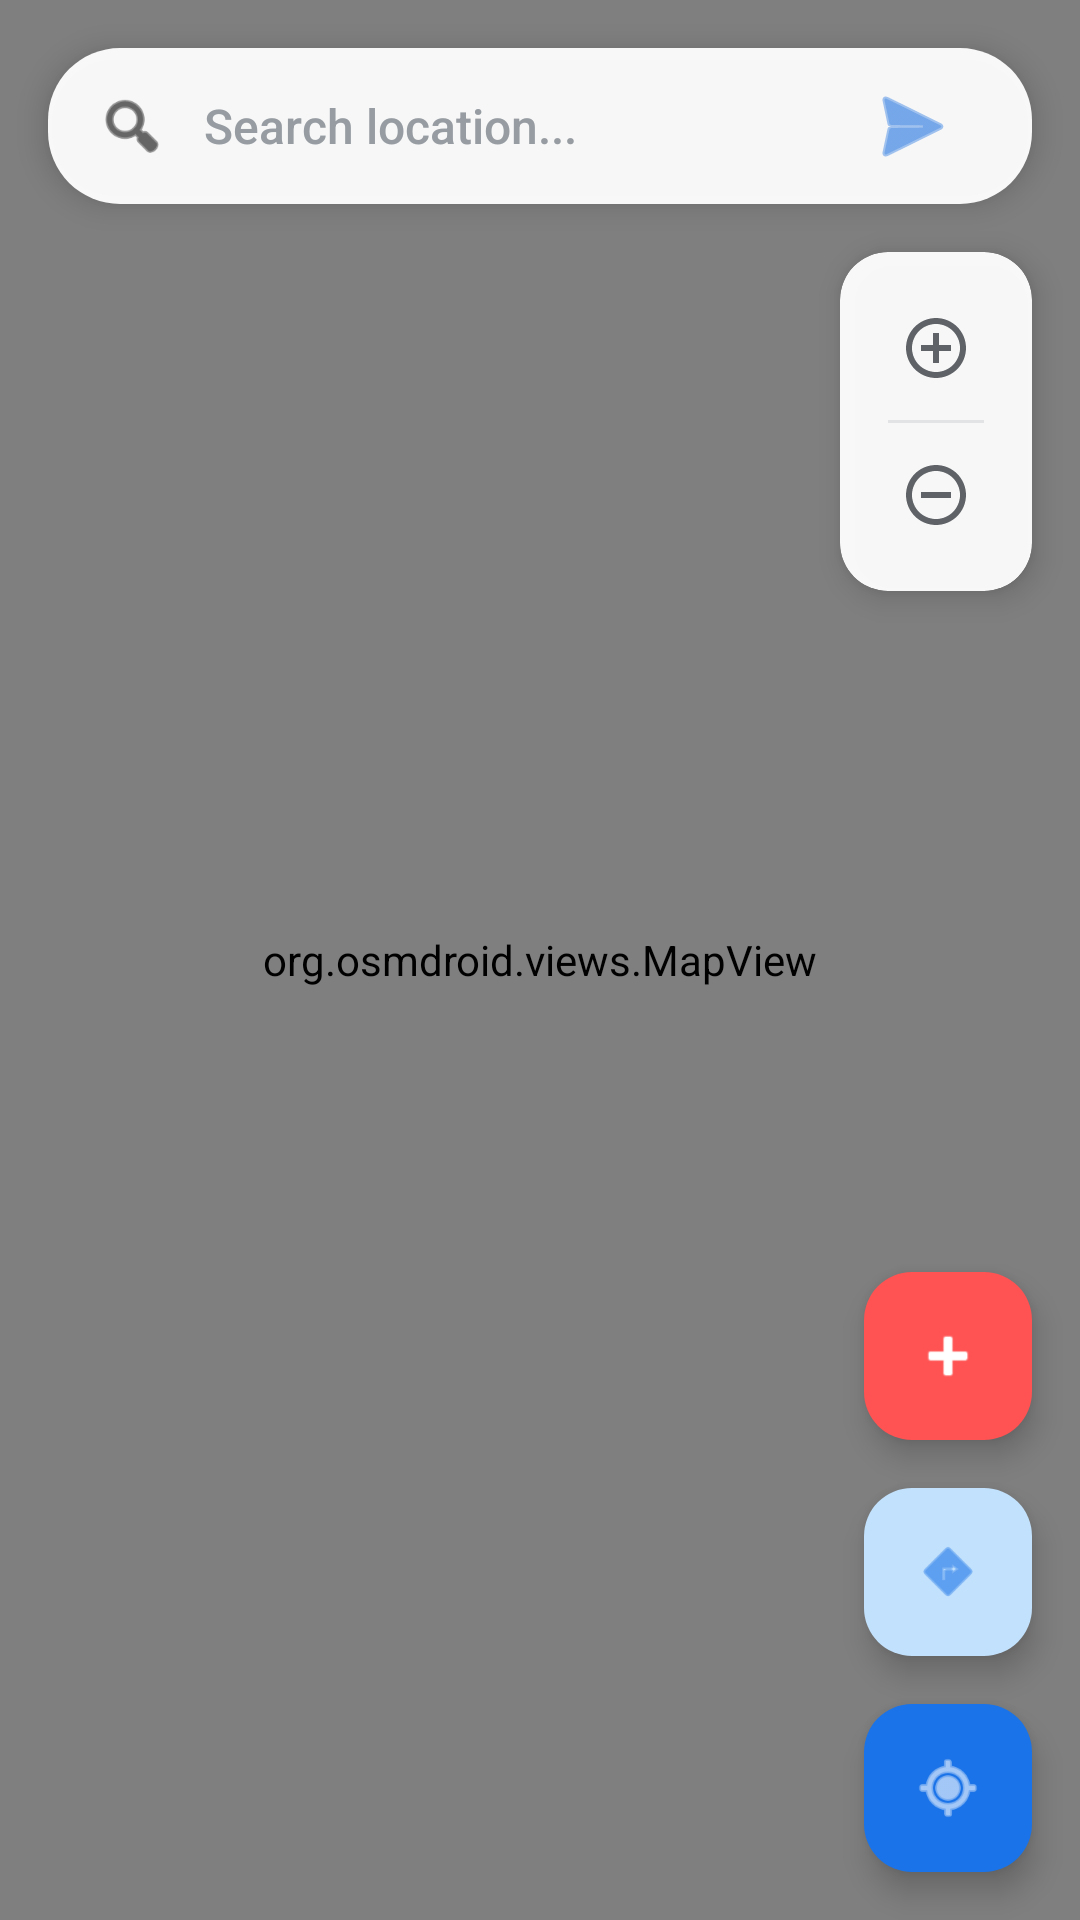

Here is an Android app screen rendered from its layout file. Give the layout XML and the strings, colors and styles it references.
<!-- AndroidManifest.xml: application theme Theme.Authentication_UIUX -->
<!-- res/layout/fragment_home.xml -->
<?xml version="1.0" encoding="utf-8"?>
<androidx.constraintlayout.widget.ConstraintLayout xmlns:android="http://schemas.android.com/apk/res/android"
    xmlns:app="http://schemas.android.com/apk/res-auto"
    xmlns:tools="http://schemas.android.com/tools"
    android:layout_width="match_parent"
    android:layout_height="match_parent"
    tools:context=".ui.home.HomeFragment">

    
    <org.osmdroid.views.MapView
        android:id="@+id/map"
        android:layout_width="0dp"
        android:layout_height="0dp"
        app:layout_constraintBottom_toBottomOf="parent"
        app:layout_constraintEnd_toEndOf="parent"
        app:layout_constraintStart_toStartOf="parent"
        app:layout_constraintTop_toTopOf="parent" />

    <androidx.cardview.widget.CardView
        android:id="@+id/search_card"
        android:layout_width="0dp"
        android:layout_height="wrap_content"
        android:layout_margin="16dp"
        android:alpha="0.95"
        app:cardCornerRadius="24dp"
        app:cardElevation="6dp"
        app:layout_constraintEnd_toEndOf="parent"
        app:layout_constraintStart_toStartOf="parent"
        app:layout_constraintTop_toTopOf="parent">

        <LinearLayout
            android:layout_width="match_parent"
            android:layout_height="52dp"
            android:background="@android:color/white"
            android:gravity="center_vertical"
            android:orientation="horizontal"
            android:paddingHorizontal="16dp">

            <ImageView
                android:layout_width="24dp"
                android:layout_height="24dp"
                android:layout_marginEnd="12dp"
                android:src="@android:drawable/ic_menu_search"
                app:tint="#000000"/>

            <EditText
                android:id="@+id/search_edit_text"
                android:layout_width="0dp"
                android:layout_height="match_parent"
                android:layout_weight="1"
                android:background="@null"
                android:fontFamily="sans-serif-medium"
                android:hint="@string/Search_location"
                android:imeOptions="actionSearch"
                android:inputType="text"
                android:textColor="#202124"
                android:textColorHint="#9AA0A6"
                android:textSize="16sp"/>

            <ImageButton
                android:id="@+id/search_button"
                android:layout_width="48dp"
                android:layout_height="48dp"
                android:background="?attr/selectableItemBackgroundBorderless"
                android:clickable="true"
                android:padding="12dp"
                android:src="@android:drawable/ic_menu_send"
                app:tint="#1A73E8"/>
        </LinearLayout>

    </androidx.cardview.widget.CardView>

    
    <androidx.cardview.widget.CardView
        android:id="@+id/zoom_controls_card"
        android:layout_width="wrap_content"
        android:layout_height="wrap_content"
        android:layout_margin="16dp"
        android:alpha="0.95"
        app:cardCornerRadius="16dp"
        app:cardElevation="6dp"
        app:layout_constraintEnd_toEndOf="parent"
        app:layout_constraintTop_toBottomOf="@id/search_card">

        <LinearLayout
            android:layout_width="wrap_content"
            android:layout_height="wrap_content"
            android:orientation="vertical"
            android:padding="8dp">

            <ImageButton
                android:id="@+id/button_zoom_in"
                android:layout_width="48dp"
                android:layout_height="48dp"
                android:background="?attr/selectableItemBackgroundBorderless"
                android:contentDescription="Zoom In"
                android:src="@drawable/ic_menu_add"
                app:tint="#5F6368"/>

            <View
                android:layout_width="32dp"
                android:layout_height="1dp"
                android:layout_gravity="center"
                android:background="#E8EAED"/>

            <ImageButton
                android:id="@+id/button_zoom_out"
                android:layout_width="48dp"
                android:layout_height="48dp"
                android:background="?attr/selectableItemBackgroundBorderless"
                android:contentDescription="Zoom Out"
                android:src="@drawable/ic_menu_remove"
                app:tint="#5F6368"/>
        </LinearLayout>

    </androidx.cardview.widget.CardView>

    
    <com.google.android.material.floatingactionbutton.FloatingActionButton
        android:id="@+id/button_add_pothole"
        android:layout_width="wrap_content"
        android:layout_height="wrap_content"
        android:layout_margin="16dp"
        android:contentDescription="Add Pothole"
        android:src="@android:drawable/ic_input_add"
        app:backgroundTint="#FF5252"
        app:layout_constraintEnd_toEndOf="parent"
        app:layout_constraintBottom_toTopOf="@+id/button_navigation"
        app:tint="#FFFFFF"/>

    
    <com.google.android.material.floatingactionbutton.FloatingActionButton
        android:id="@+id/button_track_location"
        android:layout_width="wrap_content"
        android:layout_height="wrap_content"
        android:layout_margin="16dp"
        android:contentDescription="Track Location"
        android:src="@android:drawable/ic_menu_mylocation"
        app:backgroundTint="#1A73E8"
        app:layout_constraintBottom_toBottomOf="parent"
        app:layout_constraintEnd_toEndOf="parent"
        app:tint="#FFFFFF"/>

    
    <com.google.android.material.floatingactionbutton.FloatingActionButton
        android:id="@+id/button_navigation"
        android:layout_width="wrap_content"
        android:layout_height="wrap_content"
        android:layout_margin="16dp"
        android:contentDescription="Navigate"
        android:src="@android:drawable/ic_menu_directions"
        app:backgroundTint="#c2e1fc"
        app:layout_constraintEnd_toEndOf="parent"
        app:layout_constraintBottom_toTopOf="@+id/button_track_location"
        app:tint="#1A73E8"/>

    
    <androidx.cardview.widget.CardView
        android:id="@+id/navigation_info_card"
        android:layout_width="0dp"
        android:layout_height="wrap_content"
        android:layout_margin="16dp"
        android:alpha="0.95"
        android:visibility="gone"
        app:cardCornerRadius="24dp"
        app:cardElevation="6dp"
        app:layout_constraintBottom_toBottomOf="parent"
        app:layout_constraintEnd_toStartOf="@id/button_track_location"
        app:layout_constraintStart_toStartOf="parent">

        <LinearLayout
            android:layout_width="match_parent"
            android:layout_height="wrap_content"
            android:background="@android:color/white"
            android:orientation="horizontal"
            android:gravity="center_vertical"
            android:paddingHorizontal="16dp"
            android:paddingVertical="12dp">

            <ImageView
                android:layout_width="24dp"
                android:layout_height="24dp"
                android:layout_marginEnd="12dp"
                android:src="@android:drawable/ic_menu_directions"
                app:tint="#1A73E8"/>

            <LinearLayout
                android:layout_width="0dp"
                android:layout_height="wrap_content"
                android:layout_weight="1"
                android:orientation="vertical">

                <TextView
                    android:id="@+id/route_info_text"
                    android:layout_width="wrap_content"
                    android:layout_height="wrap_content"
                    android:textColor="#202124"
                    android:textSize="16sp"
                    android:fontFamily="sans-serif-medium"/>

                <TextView
                    android:id="@+id/route_detail_text"
                    android:layout_width="wrap_content"
                    android:layout_height="wrap_content"
                    android:textColor="#5F6368"
                    android:textSize="14sp"/>
            </LinearLayout>

            <Button
                android:id="@+id/start_navigation_button"
                android:layout_width="wrap_content"
                android:layout_height="wrap_content"
                android:text="Bắt đầu"
                android:textColor="#FFFFFF"
                android:backgroundTint="#1A73E8"
                android:padding="8dp"/>
        </LinearLayout>
    </androidx.cardview.widget.CardView>

</androidx.constraintlayout.widget.ConstraintLayout>
<!-- resources referenced by this layout -->
<resources>
  <!-- drawable ic_menu_add (drawable) -->
  <vector xmlns:android="http://schemas.android.com/apk/res/android" android:height="24dp" android:tint="#5E6166" android:viewportHeight="24" android:viewportWidth="24" android:width="24dp">
        
      <path android:fillColor="@android:color/white" android:pathData="M13,7h-2v4L7,11v2h4v4h2v-4h4v-2h-4L13,7zM12,2C6.48,2 2,6.48 2,12s4.48,10 10,10 10,-4.48 10,-10S17.52,2 12,2zM12,20c-4.41,0 -8,-3.59 -8,-8s3.59,-8 8,-8 8,3.59 8,8 -3.59,8 -8,8z"/>
      
  </vector>
  <!-- drawable ic_menu_remove (drawable) -->
  <vector xmlns:android="http://schemas.android.com/apk/res/android" android:height="24dp" android:tint="#9B9DA0" android:viewportHeight="24" android:viewportWidth="24" android:width="24dp">
        
      <path android:fillColor="@android:color/white" android:pathData="M7,11v2h10v-2L7,11zM12,2C6.48,2 2,6.48 2,12s4.48,10 10,10 10,-4.48 10,-10S17.52,2 12,2zM12,20c-4.41,0 -8,-3.59 -8,-8s3.59,-8 8,-8 8,3.59 8,8 -3.59,8 -8,8z"/>
      
  </vector>
  <string name="Search_location">Search location...</string>
  <style name="Theme.Authentication_UIUX" parent="Base.Theme.Authentication_UIUX" />
  <style name="Base.Theme.Authentication_UIUX" parent="Theme.Material3.DayNight.NoActionBar">
          
          <item name="colorPrimary">#118844</item>
          <item name="colorPrimaryVariant">#005533</item>
          <item name="colorOnPrimary">#FFFFFF</item>
          
          <item name="colorSecondary">#118844</item>
          
      </style>
</resources>
